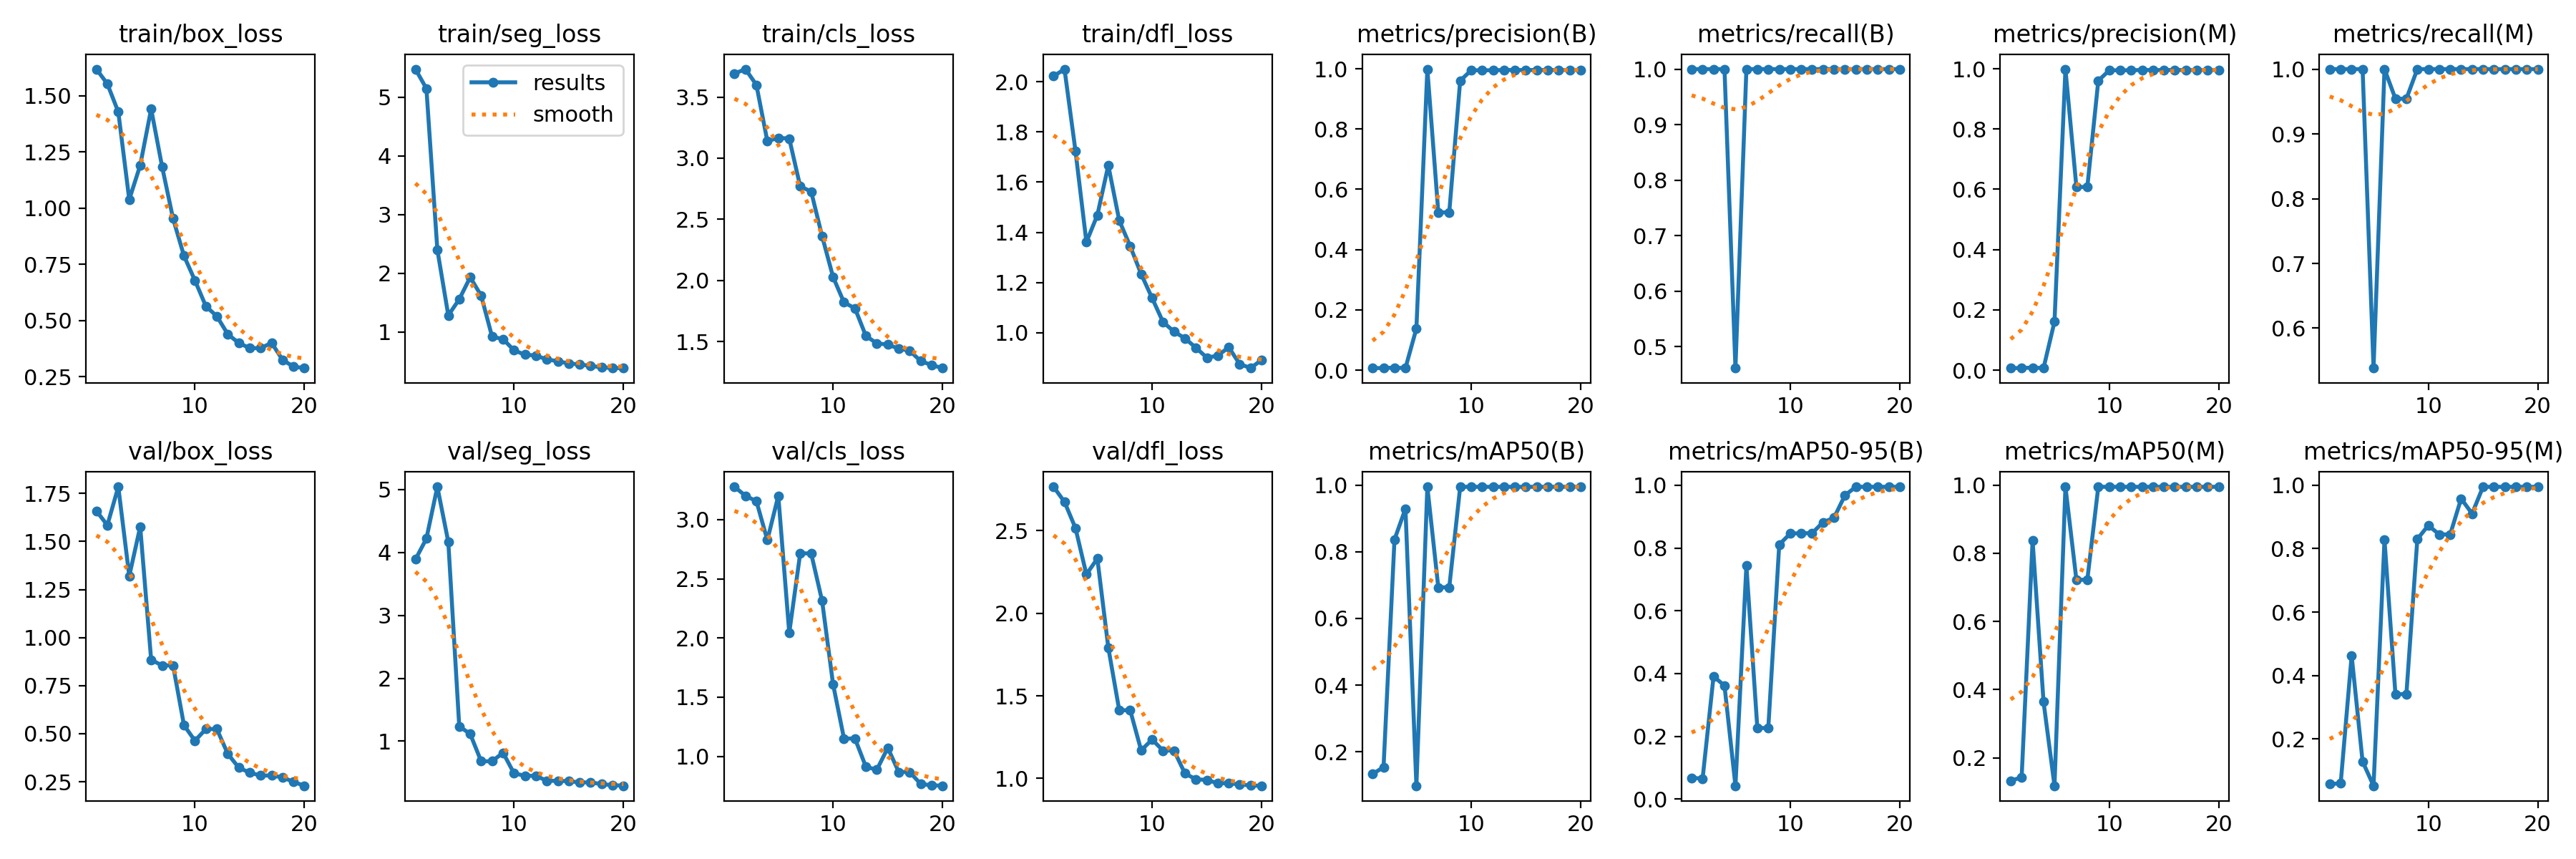

The table this chart was drawn from, first rows:
epoch, time, train/box_loss, train/seg_loss, train/cls_loss, train/dfl_loss, metrics/precision(B), metrics/recall(B), metrics/mAP50(B), metrics/mAP50-95(B), metrics/precision(M), metrics/recall(M), metrics/mAP50(M), metrics/mAP50-95(M), val/box_loss, val/seg_loss, val/cls_loss, val/dfl_loss, lr/pg0, lr/pg1, lr/pg2
1, 4.297, 1.618, 5.479, 3.692, 2.022, 0.00677, 1, 0.1327, 0.06792, 0.00677, 1, 0.1327, 0.05786, 1.658, 3.89, 3.278, 2.766, 0.0004001, 0.0004001, 0.0004001
2, 7.55, 1.553, 5.148, 3.728, 2.05, 0.00685, 1, 0.1541, 0.06507, 0.00685, 1, 0.1432, 0.06078, 1.584, 4.221, 3.202, 2.674, 0.0007764, 0.0007764, 0.0007764
3, 12.62, 1.428, 2.402, 3.599, 1.725, 0.00826, 1, 0.8368, 0.391, 0.00826, 1, 0.8368, 0.463, 1.784, 5.044, 3.156, 2.516, 0.001111, 0.001111, 0.001111
4, 16.16, 1.038, 1.284, 3.139, 1.361, 0.00675, 1, 0.9293, 0.3614, 0.00675, 1, 0.3642, 0.1292, 1.32, 4.167, 2.828, 2.235, 0.001405, 0.001405, 0.001405
5, 19.54, 1.19, 1.558, 3.167, 1.468, 0.1379, 0.4615, 0.09793, 0.0425, 0.1609, 0.5385, 0.1182, 0.05285, 1.576, 1.237, 3.201, 2.331, 0.001337, 0.001337, 0.001337
6, 22.98, 1.441, 1.933, 3.16, 1.667, 0.999, 1, 0.995, 0.7431, 0.999, 1, 0.995, 0.8282, 0.8842, 1.116, 2.044, 1.792, 0.001254, 0.001254, 0.001254
7, 26.53, 1.184, 1.621, 2.769, 1.447, 0.5234, 1, 0.6933, 0.2264, 0.6077, 0.9543, 0.7224, 0.3415, 0.8552, 0.6814, 2.715, 1.412, 0.001172, 0.001172, 0.001172
8, 29.9, 0.9534, 0.92, 2.728, 1.345, 0.5234, 1, 0.6933, 0.2264, 0.6077, 0.9543, 0.7224, 0.3415, 0.8552, 0.6814, 2.715, 1.412, 0.001089, 0.001089, 0.001089
9, 33.35, 0.7869, 0.881, 2.363, 1.234, 0.9605, 1, 0.995, 0.8109, 0.9605, 1, 0.995, 0.8301, 0.5439, 0.8175, 2.314, 1.17, 0.001007, 0.001007, 0.001007
10, 36.78, 0.6775, 0.6879, 2.029, 1.139, 0.9949, 1, 0.995, 0.8459, 0.9949, 1, 0.995, 0.8734, 0.4637, 0.4903, 1.611, 1.235, 0.0009244, 0.0009244, 0.0009244
11, 40.67, 0.5629, 0.6146, 1.821, 1.043, 0.9951, 1, 0.995, 0.8472, 0.9951, 1, 0.995, 0.8449, 0.5243, 0.4509, 1.151, 1.168, 0.0008418, 0.0008418, 0.0008418
12, 45.61, 0.5183, 0.5993, 1.773, 1.005, 0.9951, 1, 0.995, 0.8472, 0.9951, 1, 0.995, 0.8449, 0.5243, 0.4509, 1.151, 1.168, 0.0007593, 0.0007593, 0.0007593
13, 48.99, 0.4385, 0.533, 1.546, 0.978, 0.996, 1, 0.995, 0.882, 0.996, 1, 0.995, 0.9578, 0.3951, 0.3713, 0.9122, 1.03, 0.0006768, 0.0006768, 0.0006768
14, 52.47, 0.3993, 0.5037, 1.486, 0.941, 0.9959, 1, 0.995, 0.8962, 0.9959, 1, 0.995, 0.9104, 0.3238, 0.3705, 0.8869, 0.9944, 0.0005943, 0.0005943, 0.0005943
15, 56.07, 0.3767, 0.4643, 1.476, 0.9011, 0.9957, 1, 0.995, 0.9678, 0.9957, 1, 0.995, 0.995, 0.2972, 0.366, 1.072, 0.9905, 0.0005118, 0.0005118, 0.0005118
16, 59.41, 0.3762, 0.4484, 1.442, 0.9094, 0.9961, 1, 0.995, 0.995, 0.9961, 1, 0.995, 0.995, 0.2825, 0.3457, 0.8675, 0.9705, 0.0004293, 0.0004293, 0.0004293
17, 62.76, 0.4, 0.4225, 1.426, 0.9425, 0.9961, 1, 0.995, 0.995, 0.9961, 1, 0.995, 0.995, 0.2825, 0.3457, 0.8675, 0.9705, 0.0003467, 0.0003467, 0.0003467
18, 66.08, 0.3244, 0.3994, 1.341, 0.8758, 0.9961, 1, 0.995, 0.995, 0.9961, 1, 0.995, 0.995, 0.2733, 0.3188, 0.767, 0.9633, 0.0002642, 0.0002642, 0.0002642
19, 69.46, 0.294, 0.3863, 1.308, 0.8598, 0.9962, 1, 0.995, 0.995, 0.9962, 1, 0.995, 0.995, 0.2492, 0.3025, 0.7558, 0.957, 0.0001817, 0.0001817, 0.0001817
20, 74.52, 0.2877, 0.3866, 1.284, 0.8921, 0.9962, 1, 0.995, 0.995, 0.9962, 1, 0.995, 0.995, 0.2294, 0.2925, 0.7516, 0.9552, 9.91865e-05, 9.91865e-05, 9.91865e-05
